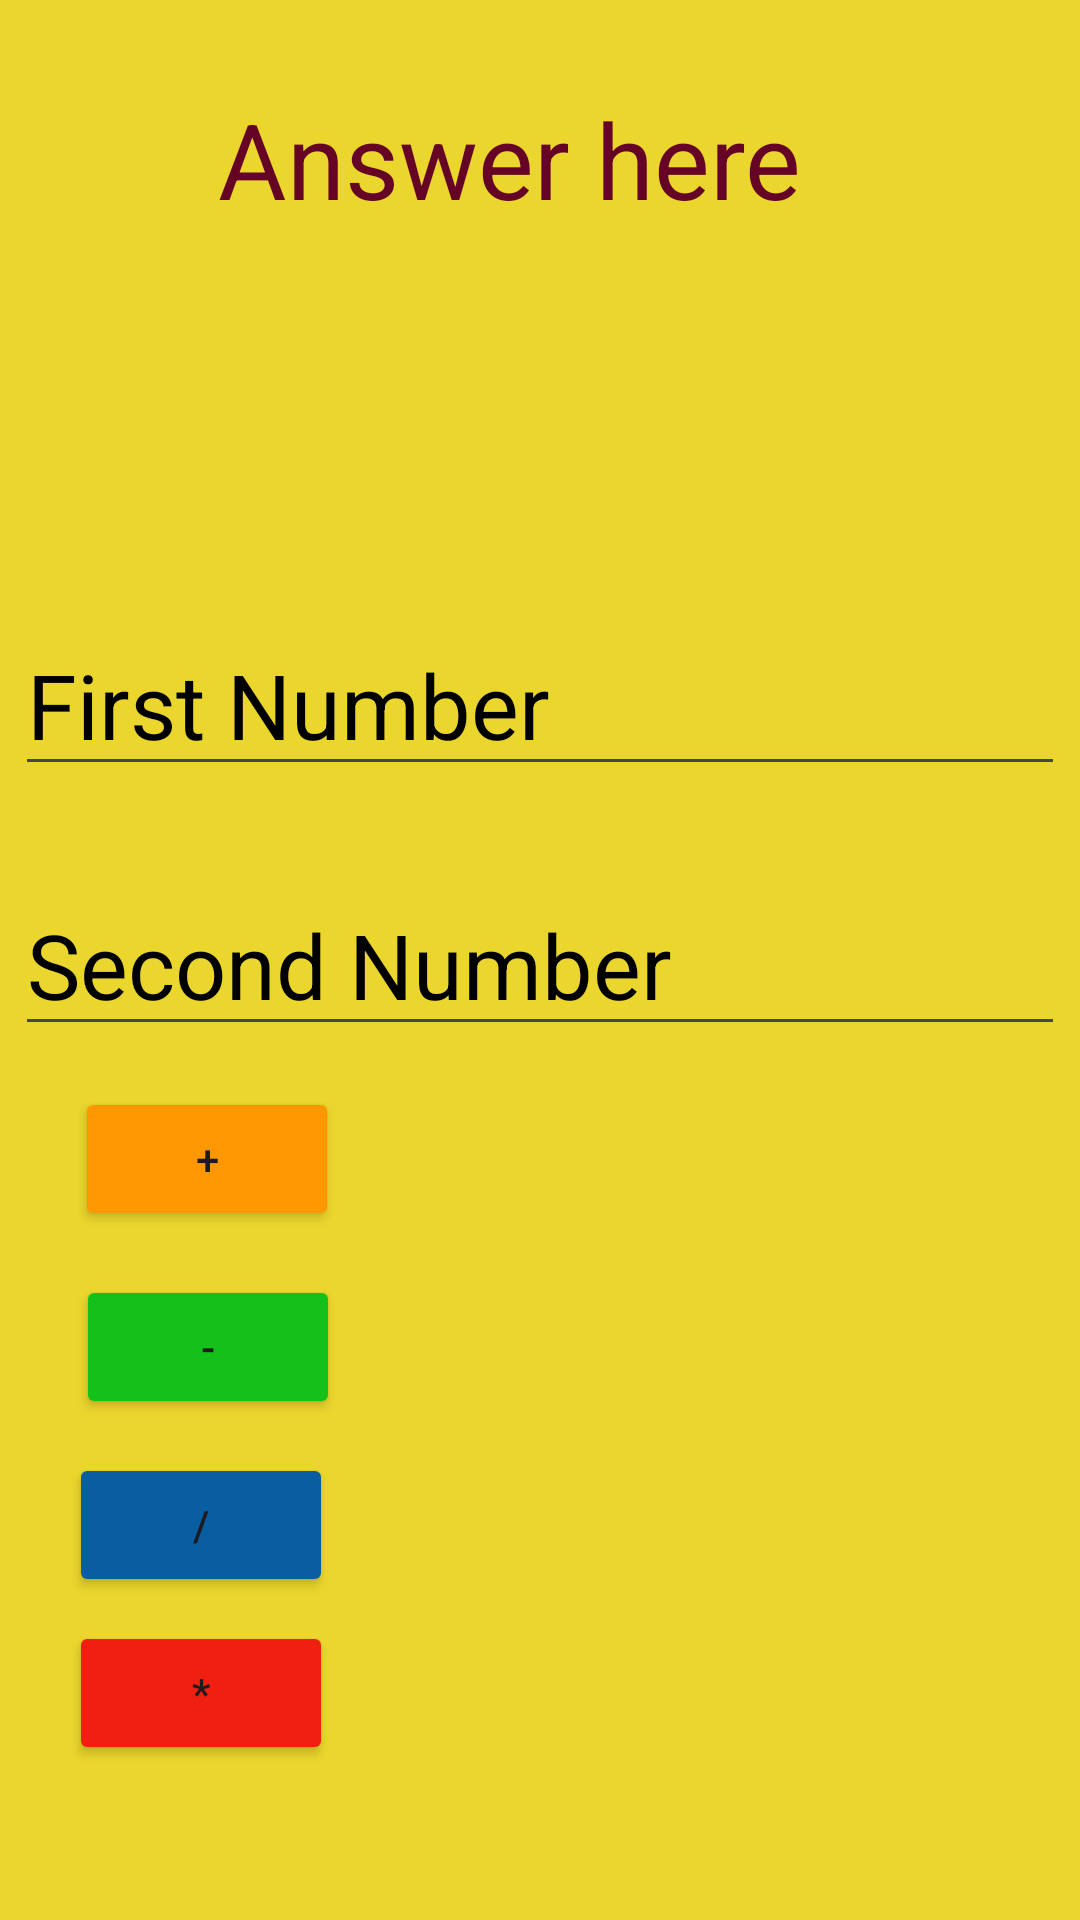

Android layout source for this screen:
<!-- AndroidManifest.xml: application theme Theme.Intent_Calc_Web -->
<!-- res/layout/activity_calc.xml -->
<?xml version="1.0" encoding="utf-8"?>
<androidx.constraintlayout.widget.ConstraintLayout xmlns:android="http://schemas.android.com/apk/res/android"
    xmlns:app="http://schemas.android.com/apk/res-auto"
    xmlns:tools="http://schemas.android.com/tools"
    android:layout_width="match_parent"
    android:layout_height="match_parent"
    android:background="#EAD62C"
    tools:context=".CalcActivity">

    <TextView
        android:id="@+id/textView"
        android:layout_width="214dp"
        android:layout_height="45dp"
        android:text="Answer here"
        android:textColor="#660426"
        android:textSize="35sp"
        app:layout_constraintBottom_toBottomOf="parent"
        app:layout_constraintEnd_toEndOf="parent"
        app:layout_constraintHorizontal_bias="0.497"
        app:layout_constraintStart_toStartOf="parent"
        app:layout_constraintTop_toTopOf="parent"
        app:layout_constraintVertical_bias="0.05" />

    <EditText
        android:id="@+id/edt_firstnumber"
        android:layout_width="wrap_content"
        android:layout_height="wrap_content"
        android:ems="10"
        android:hint="First Number"
        android:textColor="@color/black"
        android:inputType="number"
        android:textColorHint="@color/black"
        android:textSize="30sp"
        app:layout_constraintBottom_toBottomOf="parent"
        app:layout_constraintEnd_toEndOf="parent"
        app:layout_constraintHorizontal_bias="0.491"
        app:layout_constraintStart_toStartOf="parent"
        app:layout_constraintTop_toTopOf="parent"
        app:layout_constraintVertical_bias="0.351" />

    <EditText
        android:id="@+id/edt_secondnumber"
        android:layout_width="wrap_content"
        android:layout_height="wrap_content"
        android:ems="10"
        android:hint="Second Number"
        android:textColor="@color/black"
        android:inputType="number"
        android:textColorHint="@color/black"
        android:textSize="30sp"
        app:layout_constraintBottom_toBottomOf="parent"
        app:layout_constraintEnd_toEndOf="parent"
        app:layout_constraintHorizontal_bias="0.491"
        app:layout_constraintStart_toStartOf="parent"
        app:layout_constraintTop_toTopOf="parent" />

    <Button
        android:id="@+id/btn_add"
        android:layout_width="wrap_content"
        android:layout_height="wrap_content"
        android:backgroundTint="#FF9800"
        android:text="+"
        app:layout_constraintBottom_toBottomOf="parent"
        app:layout_constraintEnd_toEndOf="parent"
        app:layout_constraintHorizontal_bias="0.092"
        app:layout_constraintStart_toStartOf="parent"
        app:layout_constraintTop_toTopOf="parent"
        app:layout_constraintVertical_bias="0.612" />

    <Button
        android:id="@+id/btn_minus"
        android:layout_width="wrap_content"
        android:layout_height="wrap_content"
        android:text="-"
        android:backgroundTint="#13C11A"
        app:layout_constraintBottom_toBottomOf="parent"
        app:layout_constraintEnd_toEndOf="parent"
        app:layout_constraintHorizontal_bias="0.093"
        app:layout_constraintStart_toStartOf="parent"
        app:layout_constraintTop_toTopOf="parent"
        app:layout_constraintVertical_bias="0.718" />

    <Button
        android:id="@+id/btn_divide"
        android:layout_width="wrap_content"
        android:layout_height="wrap_content"
        android:text="/"
        android:backgroundTint="#095EA2"
        app:layout_constraintBottom_toBottomOf="parent"
        app:layout_constraintEnd_toEndOf="parent"
        app:layout_constraintHorizontal_bias="0.084"
        app:layout_constraintStart_toStartOf="parent"
        app:layout_constraintTop_toTopOf="parent"
        app:layout_constraintVertical_bias="0.818" />

    <Button
        android:id="@+id/btn_multiply"
        android:layout_width="wrap_content"
        android:layout_height="wrap_content"
        android:text="*"
        android:backgroundTint="#F11F0F"
        app:layout_constraintBottom_toBottomOf="parent"
        app:layout_constraintEnd_toEndOf="parent"
        app:layout_constraintHorizontal_bias="0.084"
        app:layout_constraintStart_toStartOf="parent"
        app:layout_constraintTop_toTopOf="parent"
        app:layout_constraintVertical_bias="0.913" />
</androidx.constraintlayout.widget.ConstraintLayout>
<!-- resources referenced by this layout -->
<resources>
  <style name="Theme.Intent_Calc_Web" parent="Base.Theme.Intent_Calc_Web" />
  <style name="Base.Theme.Intent_Calc_Web" parent="Theme.Material3.DayNight.NoActionBar">
          
          
      </style>
  <!-- not gathered from this repository: default colours our renderer supplied (Android Studio template values) -->
  <color name="black">#FF000000</color>
</resources>
